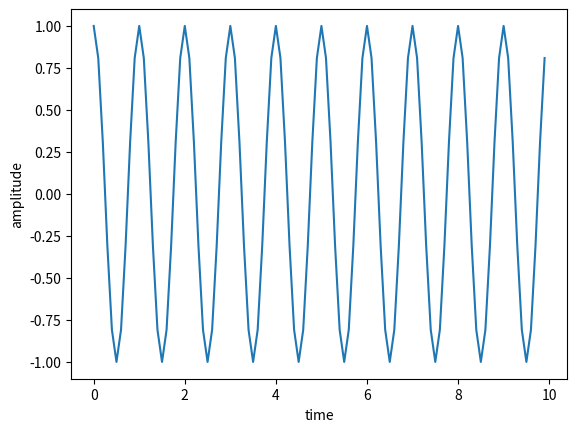

The matplotlib source for this figure:
import matplotlib.pyplot as plt
import numpy as np
t=np.arange(0,10,0.1)
x1=np.cos(2*np.pi*t)
plt.xlabel('time')
plt.ylabel('amplitude')
plt.plot(t,x1)
plt.show()